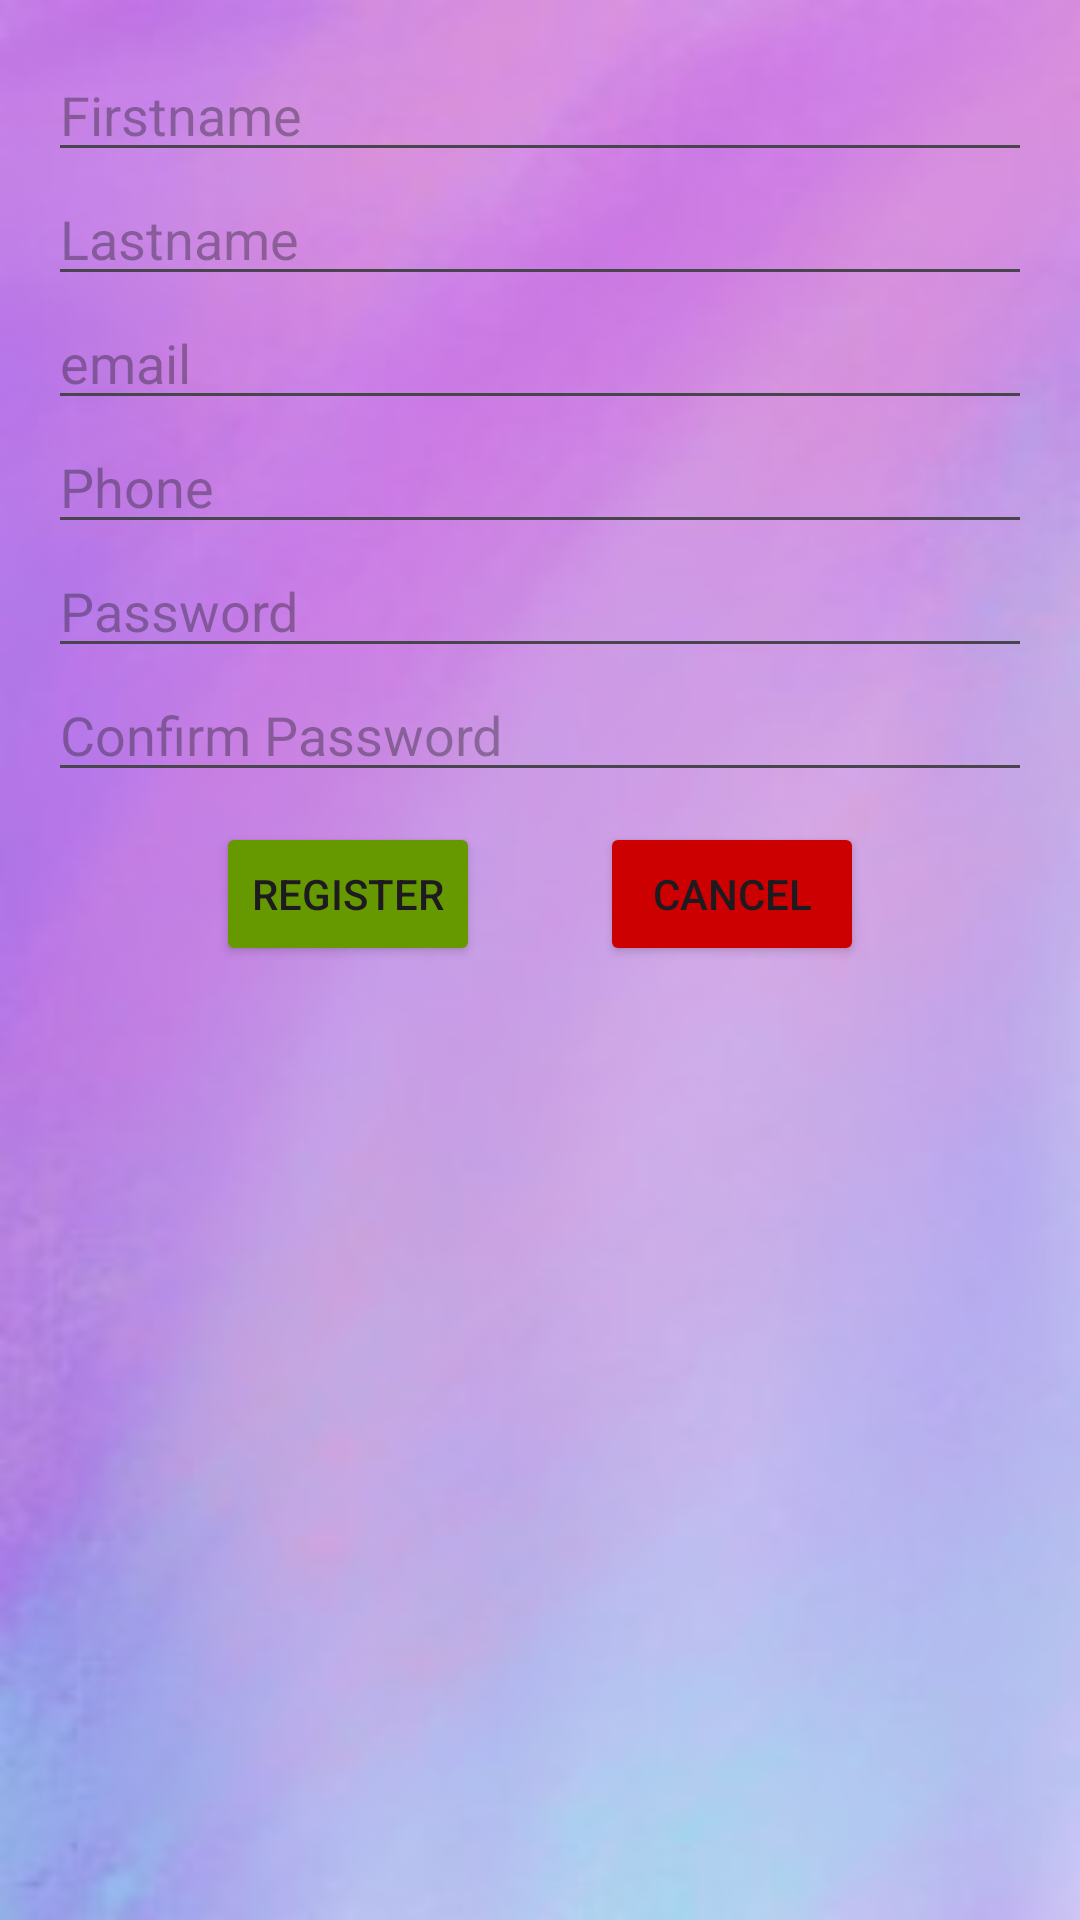

Write the Android layout XML for this screen, with the resource values it uses.
<!-- AndroidManifest.xml: application theme Theme.Pizzaorderingsystem -->
<!-- res/layout/activity_register.xml -->
<?xml version="1.0" encoding="utf-8"?>
<LinearLayout xmlns:android="http://schemas.android.com/apk/res/android"
    xmlns:app="http://schemas.android.com/apk/res-auto"
    xmlns:tools="http://schemas.android.com/tools"
    android:layout_width="match_parent"
    android:layout_height="match_parent"
    android:orientation="vertical"
    android:padding="16dp"
    android:background="@drawable/img1"

    tools:context=".activity.RegisterActivity">


    <EditText
        android:id="@+id/editFirstName"
        android:hint="Firstname"
        android:layout_width="match_parent"
        android:layout_height="wrap_content"/>
    <EditText
        android:id="@+id/editLastName"
        android:hint="Lastname"
        android:layout_width="match_parent"
        android:layout_height="wrap_content"/>
    <EditText
        android:id="@+id/editEmail"
        android:hint="email"
        android:inputType="textEmailAddress"
        android:layout_width="match_parent"
        android:layout_height="wrap_content"/>
    <EditText
        android:id="@+id/editPhone"
        android:hint="Phone"
        android:inputType="phone"
        android:layout_width="match_parent"
        android:layout_height="wrap_content"/>
    <EditText
        android:id="@+id/editPassword"
        android:hint="Password"
        android:inputType="textPassword"
        android:layout_width="match_parent"
        android:layout_height="wrap_content"/>
    <EditText
        android:id="@+id/editConfirmPassword"
        android:hint="Confirm Password"
        android:inputType="textPassword"
        android:layout_width="match_parent"
        android:layout_height="wrap_content"/>

    <LinearLayout
        android:layout_marginTop="10dp"
        android:gravity="center"
        android:layout_width="match_parent"
        android:layout_height="wrap_content">

        <Button
            android:backgroundTint="@android:color/holo_green_dark"
            android:layout_marginRight="20dp"
            android:onClick="register"
            android:text="Register"
            android:layout_width="wrap_content"
            android:layout_height="wrap_content"/>

        <Button
            android:backgroundTint="@android:color/holo_red_dark"
            android:layout_marginLeft="20dp"
            android:onClick="cancel"
            android:text="Cancel"
            android:layout_width="wrap_content"
            android:layout_height="wrap_content"/>
    </LinearLayout>
</LinearLayout>
<!-- resources referenced by this layout -->
<resources>
  <!-- drawable img1: jpg bitmap (drawable, 10329 bytes) -->
  <style name="Theme.Pizzaorderingsystem" parent="Base.Theme.Pizzaorderingsystem" />
  <style name="Base.Theme.Pizzaorderingsystem" parent="Theme.Material3.DayNight.NoActionBar">
          
          
      </style>
</resources>
